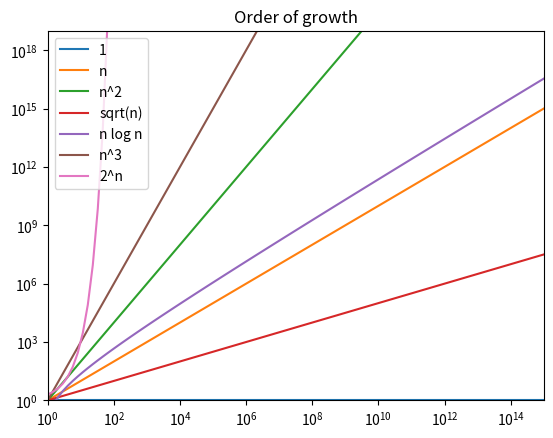

This chart was generated by the following Python code:
# Assignment 2: Order of growth
# Graph the functions 1, n, n^2, sqrt(n), n log n, n^3, 2^n using python
# [redacted]

import matplotlib.pyplot as plt
import numpy as np
np.seterr(over='ignore')  # completely remove the runtimeWarning

x = np.logspace(0, 15, 100, dtype=np.float64)  # module 'numpy' has no attribute 'float128'
y_1 = np.ones(100)  # Return a new array of given shape and type, filled with ones. y =[1, 1, 1, ..., 1]
y_n = x
y_square = x * x
y_squareroot = np.sqrt(x)
y_nlogn = x * np.log(x)
y_cube = x ** 3
y_2n = 2 ** x

fig = plt.figure()
p = fig.add_subplot(1, 1, 1)
p.set_yscale('log')
p.set_xscale('log')
p.set_xlim(1, 10**15)   # x axis is from 0 - 10^15
p.set_ylim(1, 10**19)   # y axis is from 0 - 10^19
p.plot(x, y_1, label='1')
p.plot(x, y_n, label='n')
p.plot(x, y_square, label='n^2')
p.plot(x, y_squareroot, label='sqrt(n)')
p.plot(x, y_nlogn, label='n log n')
p.plot(x, y_cube, label='n^3')
p.plot(x, y_2n, label='2^n')
plt.title('Order of growth')
plt.legend()
plt.show()
